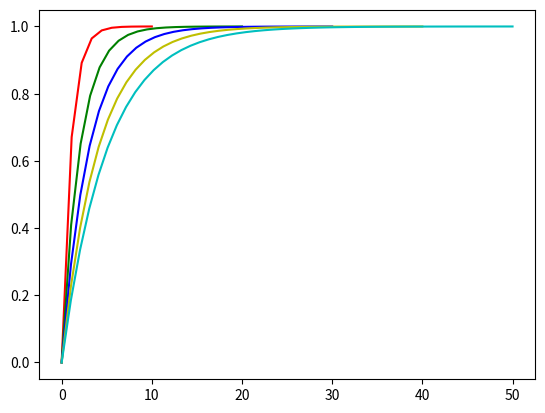

Reproduce this figure in Python.
import numpy as np
from matplotlib import pyplot as plt
from math import e

def main():
    fig = plt.figure()
    ax = fig.add_subplot(1, 1, 1)
    colors = ['r', 'g', 'b', 'y', 'c']

    ts = [10, 20, 30, 40, 50] # total number of sectors
    assert (len(ts) == len(colors))

    for i, t in enumerate(ts):
        x, y = score(t) # x is the number of matched sectors; y is the weighted score; t is total sectors
        plt.plot(x, y, colors[i])

    plt.show()


def score(t, p=0.1):
    x = np.linspace(0, t, t)
    # this is the weighting equation:
    # y = weighted score; x = number of matched sectors; t = total sectors; p adjusts the shape of the curve
    # decreasing p prioritizes the first matching sectors (steeper curve)
    y = 1 - e**(-(x/(p*t))) + e**(-1/p)
    # print(x,y) # uncomment this if you want to see values; they should approach 1.00
    return x, y


if __name__ == "__main__":
    main()
